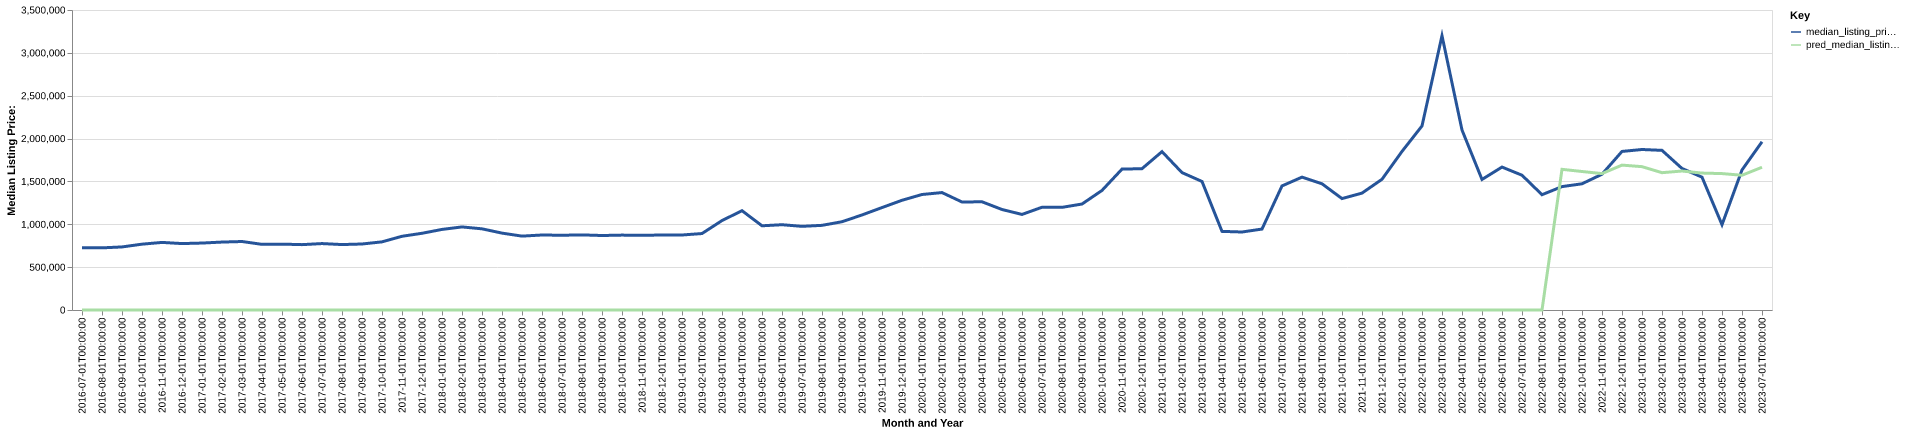

The data file committed next to this chart (first rows):
date, time_idx, median_listing_price, thirty_year_interest_rate_five, month, county_name, active_listing_count, median_days_on_market, pred_median_listing_price, month_year
2016-07-01, 0, 727000, 3.72, 7, Hailey, ID, 686.0, 69.0, 0, Jul-2016
2016-08-01, 1, 725000, 3.73, 8, Hailey, ID, 679.0, 79.0, 0, Aug-2016
2016-09-01, 2, 735750, 3.66, 9, Hailey, ID, 666.0, 94.0, 0, Sep-2016
2016-10-01, 3, 768000, 3.64, 10, Hailey, ID, 615.0, 112.0, 0, Oct-2016
2016-11-01, 4, 788500, 3.66, 11, Hailey, ID, 550.0, 136.0, 0, Nov-2016
2016-12-01, 5, 775000, 3.48, 12, Hailey, ID, 535.0, 149.0, 0, Dec-2016
2017-01-01, 6, 781000, 3.45, 1, Hailey, ID, 493.0, 153.0, 0, Jan-2017
2017-02-01, 7, 792500, 3.5, 2, Hailey, ID, 490.0, 151.0, 0, Feb-2017
2017-03-01, 8, 799000, 3.52, 3, Hailey, ID, 476.0, 137.0, 0, Mar-2017
2017-04-01, 9, 766000, 4.03, 4, Hailey, ID, 461.0, 123.0, 0, Apr-2017
2017-05-01, 10, 768500, 4.32, 5, Hailey, ID, 475.0, 100.0, 0, May-2017
2017-06-01, 11, 762500, 4.2, 6, Hailey, ID, 532.0, 74.0, 0, Jun-2017
2017-07-01, 12, 775000, 4.19, 7, Hailey, ID, 583.0, 67.0, 0, Jul-2017
2017-08-01, 13, 763500, 4.3, 8, Hailey, ID, 613.0, 74.0, 0, Aug-2017
2017-09-01, 14, 770000, 4.1, 9, Hailey, ID, 577.0, 89.0, 0, Sep-2017
2017-10-01, 15, 795000, 4.05, 10, Hailey, ID, 544.0, 108.0, 0, Oct-2017
2017-11-01, 16, 860000, 3.94, 11, Hailey, ID, 503.0, 125.0, 0, Nov-2017
2017-12-01, 17, 895000, 4.03, 12, Hailey, ID, 492.0, 144.0, 0, Dec-2017
2018-01-01, 18, 940000, 3.93, 1, Hailey, ID, 459.0, 147.0, 0, Jan-2018
2018-02-01, 19, 969250, 3.83, 2, Hailey, ID, 446.0, 130.0, 0, Feb-2018
2018-03-01, 20, 947000, 3.94, 3, Hailey, ID, 432.0, 122.0, 0, Mar-2018
2018-04-01, 21, 897000, 3.95, 4, Hailey, ID, 424.0, 112.0, 0, Apr-2018
2018-05-01, 22, 862000, 3.99, 5, Hailey, ID, 430.0, 100.0, 0, May-2018
2018-06-01, 23, 875000, 4.15, 6, Hailey, ID, 498.0, 66.0, 0, Jun-2018
2018-07-01, 24, 872000, 4.4, 7, Hailey, ID, 540.0, 63.0, 0, Jul-2018
2018-08-01, 25, 876250, 4.46, 8, Hailey, ID, 531.0, 73.0, 0, Aug-2018
2018-09-01, 26, 869000, 4.58, 9, Hailey, ID, 508.0, 95.0, 0, Sep-2018
2018-10-01, 27, 873750, 4.66, 10, Hailey, ID, 466.0, 114.0, 0, Oct-2018
2018-11-01, 28, 871250, 4.62, 11, Hailey, ID, 420.0, 126.0, 0, Nov-2018
2018-12-01, 29, 875000, 4.54, 12, Hailey, ID, 406.0, 134.0, 0, Dec-2018
2019-01-01, 30, 875000, 4.6, 1, Hailey, ID, 373.0, 139.0, 0, Jan-2019
2019-02-01, 31, 892000, 4.72, 2, Hailey, ID, 358.0, 141.0, 0, Feb-2019
2019-03-01, 32, 1043286, 4.9, 3, Hailey, ID, 337.0, 133.0, 0, Mar-2019
2019-04-01, 33, 1158536, 4.94, 4, Hailey, ID, 317.0, 119.0, 0, Apr-2019
2019-05-01, 34, 982500, 4.75, 5, Hailey, ID, 340.0, 99.0, 0, May-2019
2019-06-01, 35, 995000, 4.51, 6, Hailey, ID, 375.0, 65.0, 0, Jun-2019
2019-07-01, 36, 976000, 4.41, 7, Hailey, ID, 397.0, 63.0, 0, Jul-2019
2019-08-01, 37, 987591, 4.41, 8, Hailey, ID, 391.0, 76.0, 0, Aug-2019
2019-09-01, 38, 1029727, 4.2, 9, Hailey, ID, 366.0, 90.0, 0, Sep-2019
2019-10-01, 39, 1108750, 4.14, 10, Hailey, ID, 345.0, 101.0, 0, Oct-2019
2019-11-01, 40, 1195000, 3.84, 11, Hailey, ID, 308.0, 116.0, 0, Nov-2019
2019-12-01, 41, 1280000, 3.81, 12, Hailey, ID, 300.0, 135.0, 0, Dec-2019
2020-01-01, 42, 1347500, 3.75, 1, Hailey, ID, 266.0, 122.0, 0, Jan-2020
2020-02-01, 43, 1370000, 3.73, 2, Hailey, ID, 270.0, 106.0, 0, Feb-2020
2020-03-01, 44, 1260000, 3.78, 3, Hailey, ID, 281.0, 97.0, 0, Mar-2020
2020-04-01, 45, 1262500, 3.75, 4, Hailey, ID, 273.0, 105.0, 0, Apr-2020
2020-05-01, 46, 1172500, 3.74, 5, Hailey, ID, 275.0, 108.0, 0, May-2020
2020-06-01, 47, 1115000, 3.72, 6, Hailey, ID, 311.0, 77.0, 0, Jun-2020
2020-07-01, 48, 1198750, 3.49, 7, Hailey, ID, 322.0, 48.0, 0, Jul-2020
2020-08-01, 49, 1197500, 3.65, 8, Hailey, ID, 287.0, 50.0, 0, Aug-2020
2020-09-01, 50, 1236250, 3.33, 9, Hailey, ID, 259.0, 54.0, 0, Sep-2020
2020-10-01, 51, 1395000, 3.28, 10, Hailey, ID, 195.0, 65.0, 0, Oct-2020
2020-11-01, 52, 1643750, 3.21, 11, Hailey, ID, 150.0, 90.0, 0, Nov-2020
2020-12-01, 53, 1648750, 3.07, 12, Hailey, ID, 136.0, 94.0, 0, Dec-2020
2021-01-01, 54, 1847500, 2.99, 1, Hailey, ID, 96.0, 101.0, 0, Jan-2021
2021-02-01, 55, 1603000, 2.93, 2, Hailey, ID, 86.0, 71.0, 0, Feb-2021
2021-03-01, 56, 1499500, 2.88, 3, Hailey, ID, 81.0, 60.0, 0, Mar-2021
2021-04-01, 57, 917250, 2.84, 4, Hailey, ID, 92.0, 42.0, 0, Apr-2021
2021-05-01, 58, 910000, 2.71, 5, Hailey, ID, 96.0, 51.0, 0, May-2021
2021-06-01, 59, 944250, 2.79, 6, Hailey, ID, 106.0, 42.0, 0, Jun-2021
... 25 more rows
